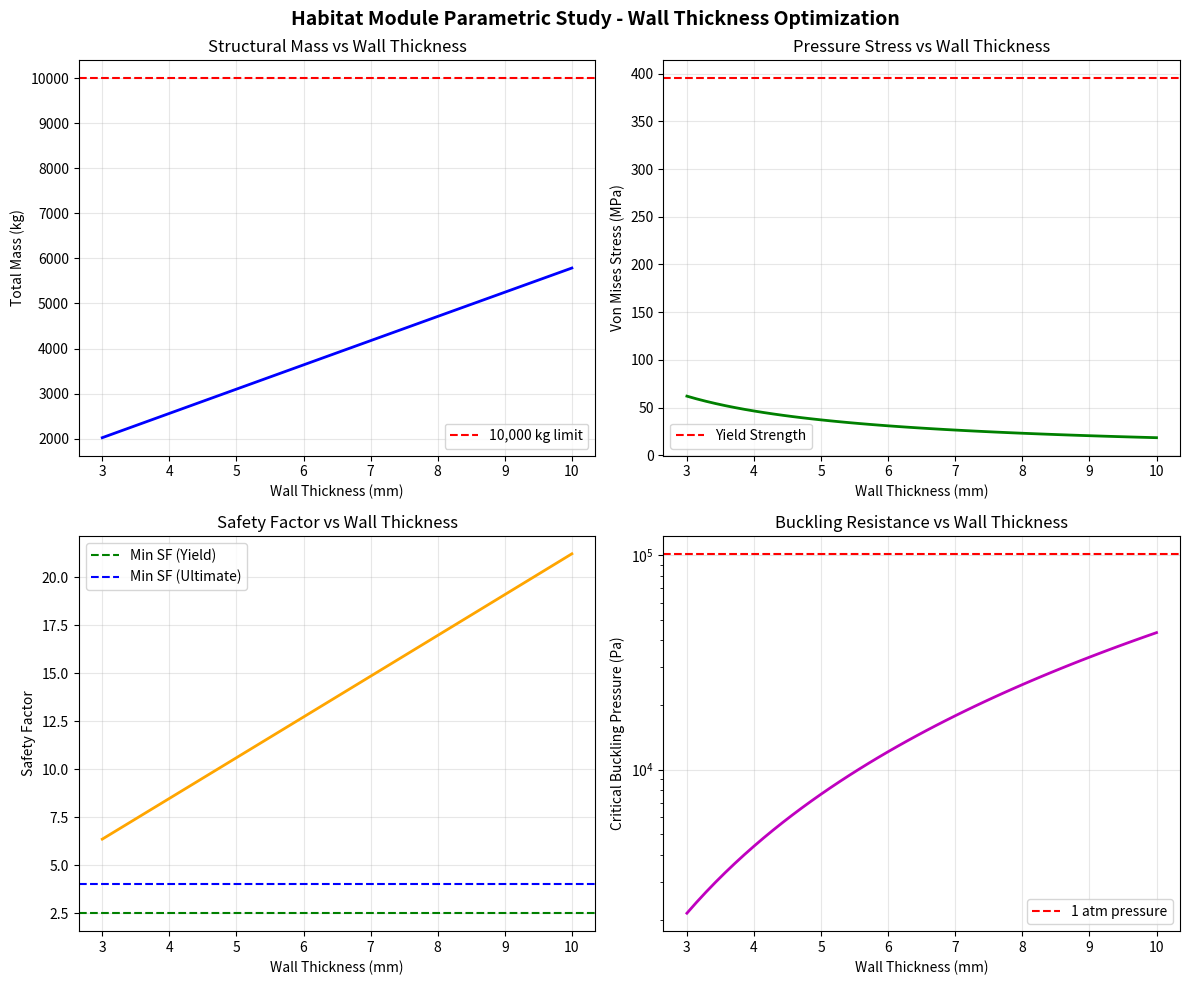

Here is the Python script that generated this plot: (Note: this script raises an exception after producing the figure.)
#!/usr/bin/env python3
"""
Lunar/Mars Habitat Module - Structural Analysis Calculator
NASA Design Challenge TDC-106
Team Design Tool for Quick Calculations and Parametric Studies
"""

import numpy as np
import matplotlib.pyplot as plt
from dataclasses import dataclass
from typing import Tuple, Dict

@dataclass
class ModuleGeometry:
    """Habitat module geometry parameters"""
    outer_diameter: float  # meters
    wall_thickness: float  # meters
    length: float  # meters
    num_legs: int
    
    @property
    def inner_diameter(self):
        return self.outer_diameter - 2 * self.wall_thickness
    
    @property
    def mean_radius(self):
        return (self.outer_diameter - self.wall_thickness) / 2
    
    @property
    def cross_sectional_area(self):
        """Cross-sectional area of cylinder wall"""
        r_o = self.outer_diameter / 2
        r_i = self.inner_diameter / 2
        return np.pi * (r_o**2 - r_i**2)
    
    @property
    def volume_material(self):
        """Volume of material in cylinder shell"""
        return self.cross_sectional_area * self.length
    
    @property
    def internal_volume(self):
        """Internal habitable volume"""
        return np.pi * (self.inner_diameter/2)**2 * self.length

@dataclass
class Material2219T87:
    """Aluminum 2219-T87 material properties"""
    yield_strength: float = 395e6  # Pa
    ultimate_strength: float = 475e6  # Pa
    elastic_modulus: float = 73.8e9  # Pa
    poissons_ratio: float = 0.33
    density: float = 2840  # kg/m³
    cte: float = 22.3e-6  # /°C
    allowable_stress_yield: float = 395e6 / 1.5  # With safety factor
    allowable_stress_ultimate: float = 475e6 / 2.0  # With safety factor

class HabitatModuleAnalysis:
    def __init__(self, geometry: ModuleGeometry, material: Material2219T87):
        self.geom = geometry
        self.mat = material
        self.pressure_internal = 101325  # Pa (1 atm)
        self.pressure_external_mars = 600  # Pa
        self.pressure_external_lunar = 1e-10  # Pa (vacuum)
        
    def calculate_mass(self, include_endcaps: bool = True) -> Dict[str, float]:
        """Calculate module mass breakdown"""
        shell_mass = self.geom.volume_material * self.mat.density
        
        if include_endcaps:
            # Approximate hemispherical end caps
            endcap_mass = 2 * (2/3) * np.pi * ((self.geom.outer_diameter/2)**3 - 
                                                (self.geom.inner_diameter/2)**3) * self.mat.density
        else:
            endcap_mass = 0
            
        # Estimate leg mass (conservative)
        leg_mass = self.geom.num_legs * 100  # kg per leg
        
        return {
            'shell': shell_mass,
            'endcaps': endcap_mass,
            'legs': leg_mass,
            'total_structure': shell_mass + endcap_mass + leg_mass
        }
    
    def pressure_stress_analysis(self) -> Dict[str, float]:
        """Calculate pressure-induced stresses"""
        p = self.pressure_internal
        r = self.geom.mean_radius
        t = self.geom.wall_thickness
        
        # Thin-wall pressure vessel equations
        hoop_stress = (p * r) / t
        longitudinal_stress = (p * r) / (2 * t)
        
        # Von Mises equivalent stress
        von_mises = np.sqrt(hoop_stress**2 + longitudinal_stress**2 - 
                           hoop_stress * longitudinal_stress)
        
        # Safety factors
        sf_yield = self.mat.yield_strength / von_mises
        sf_ultimate = self.mat.ultimate_strength / von_mises
        
        return {
            'hoop_stress': hoop_stress,
            'longitudinal_stress': longitudinal_stress,
            'von_mises_stress': von_mises,
            'safety_factor_yield': sf_yield,
            'safety_factor_ultimate': sf_ultimate,
            'pressure_vessel_requirement_met': sf_yield >= 2.5 and sf_ultimate >= 4.0
        }
    
    def buckling_analysis(self) -> Dict[str, float]:
        """Calculate critical buckling pressure for external loading"""
        E = self.mat.elastic_modulus
        nu = self.mat.poissons_ratio
        t = self.geom.wall_thickness
        D = self.geom.outer_diameter
        
        # NASA SP-8007 formula for cylindrical shells
        # Conservative estimate for simply supported ends
        K = 0.856  # Knockdown factor for imperfections
        n = 2  # Number of circumferential waves (typically 2-4)
        
        # Critical buckling pressure (external)
        p_cr = K * (2.42 * E * (t/D)**2.5) / np.sqrt(1 - nu**2)
        
        # Safety factors
        sf_mars = p_cr / self.pressure_external_mars if self.pressure_external_mars > 0 else float('inf')
        
        # Check for depressurization scenario
        depressurization_pressure = self.pressure_internal  # Worst case: full vacuum inside
        
        return {
            'critical_buckling_pressure': p_cr,
            'safety_factor_mars': sf_mars,
            'buckling_safe_mars': sf_mars > 3.0,
            'minimum_thickness_required': self._minimum_thickness_for_buckling()
        }
    
    def _minimum_thickness_for_buckling(self, safety_factor: float = 3.0) -> float:
        """Calculate minimum thickness to prevent buckling"""
        E = self.mat.elastic_modulus
        nu = self.mat.poissons_ratio
        D = self.geom.outer_diameter
        p_required = self.pressure_internal * safety_factor  # Conservative
        K = 0.856
        
        # Rearrange buckling formula to solve for thickness
        t_min = D * (p_required * np.sqrt(1 - nu**2) / (K * 2.42 * E))**(1/2.5)
        return t_min * 1000  # Convert to mm
    
    def launch_loads_analysis(self, g_load: float = 6.0) -> Dict[str, float]:
        """Analyze stresses during launch"""
        mass = self.calculate_mass()
        total_mass = 10000  # kg (maximum allowed)
        
        # Axial load from acceleration
        F_axial = g_load * 9.81 * total_mass  # N
        
        # Stress in cylinder wall
        A_wall = np.pi * self.geom.outer_diameter * self.geom.wall_thickness
        axial_stress = F_axial / A_wall
        
        # Combined with pressure stresses
        pressure_stresses = self.pressure_stress_analysis()
        
        # Conservative combined stress (von Mises)
        combined_stress = np.sqrt(
            axial_stress**2 + 
            pressure_stresses['hoop_stress']**2 + 
            pressure_stresses['longitudinal_stress']**2
        )
        
        return {
            'axial_force': F_axial,
            'axial_stress': axial_stress,
            'combined_stress_launch': combined_stress,
            'safety_factor': self.mat.yield_strength / combined_stress,
            'launch_loads_safe': combined_stress < self.mat.allowable_stress_yield
        }
    
    def thermal_stress_analysis(self, delta_T: float = 300) -> Dict[str, float]:
        """Calculate thermal stresses"""
        E = self.mat.elastic_modulus
        alpha = self.mat.cte
        
        # Stress if fully constrained
        thermal_stress_max = E * alpha * delta_T
        
        # With proper mounting (assume 50% constraint)
        thermal_stress_realistic = 0.5 * thermal_stress_max
        
        # Combined with operational stresses
        pressure_stresses = self.pressure_stress_analysis()
        combined = pressure_stresses['von_mises_stress'] + thermal_stress_realistic
        
        return {
            'thermal_stress_max': thermal_stress_max,
            'thermal_stress_realistic': thermal_stress_realistic,
            'combined_with_pressure': combined,
            'requires_expansion_joints': thermal_stress_max > self.mat.yield_strength,
            'safety_factor_combined': self.mat.yield_strength / combined
        }
    
    def leg_loads_analysis(self) -> Dict[str, Tuple[float, float]]:
        """Calculate loads on support legs"""
        mass = self.calculate_mass()
        total_mass = 10000  # kg
        
        loads = {}
        
        # Earth launch (6g)
        loads['earth_launch_6g'] = (
            6 * 9.81 * total_mass / self.geom.num_legs,
            'Vertical load per leg during launch'
        )
        
        # Lunar surface
        loads['lunar_operation'] = (
            1.62 * total_mass / self.geom.num_legs,
            'Vertical load per leg on Moon'
        )
        
        # Mars surface
        loads['mars_operation'] = (
            3.71 * total_mass / self.geom.num_legs,
            'Vertical load per leg on Mars'
        )
        
        # Landing impact (3g)
        loads['landing_impact'] = (
            3 * 3.71 * total_mass / self.geom.num_legs,
            'Impact load per leg during Mars landing'
        )
        
        return loads
    
    def generate_summary_report(self) -> str:
        """Generate comprehensive analysis summary"""
        mass = self.calculate_mass()
        pressure = self.pressure_stress_analysis()
        buckling = self.buckling_analysis()
        launch = self.launch_loads_analysis()
        thermal = self.thermal_stress_analysis()
        legs = self.leg_loads_analysis()
        
        report = f"""
HABITAT MODULE STRUCTURAL ANALYSIS SUMMARY
{'='*50}

GEOMETRY:
- Outer Diameter: {self.geom.outer_diameter:.2f} m
- Wall Thickness: {self.geom.wall_thickness*1000:.1f} mm
- Length: {self.geom.length:.1f} m
- Internal Volume: {self.geom.internal_volume:.1f} m³
- Number of Legs: {self.geom.num_legs}

MASS BREAKDOWN:
- Shell Mass: {mass['shell']:.0f} kg
- End Caps: {mass['endcaps']:.0f} kg
- Legs: {mass['legs']:.0f} kg
- Total Structure: {mass['total_structure']:.0f} kg
- Mass Margin: {10000 - mass['total_structure']:.0f} kg available

PRESSURE STRESS ANALYSIS:
- Hoop Stress: {pressure['hoop_stress']/1e6:.1f} MPa
- Longitudinal Stress: {pressure['longitudinal_stress']/1e6:.1f} MPa
- Von Mises Stress: {pressure['von_mises_stress']/1e6:.1f} MPa
- Safety Factor (Yield): {pressure['safety_factor_yield']:.1f}
- Safety Factor (Ultimate): {pressure['safety_factor_ultimate']:.1f}
- NASA Requirement Met: {'✅ YES' if pressure['pressure_vessel_requirement_met'] else '❌ NO'}

BUCKLING ANALYSIS:
- Critical Buckling Pressure: {buckling['critical_buckling_pressure']:.0f} Pa
- Safety Factor (Mars): {buckling['safety_factor_mars']:.1f}
- Buckling Safe: {'✅ YES' if buckling['buckling_safe_mars'] else '❌ NO'}
- Min Thickness for Buckling: {buckling['minimum_thickness_required']:.2f} mm

LAUNCH LOADS:
- Axial Force (6g): {launch['axial_force']/1e3:.0f} kN
- Combined Stress: {launch['combined_stress_launch']/1e6:.1f} MPa
- Safety Factor: {launch['safety_factor']:.1f}
- Launch Safe: {'✅ YES' if launch['launch_loads_safe'] else '❌ NO'}

THERMAL ANALYSIS:
- Max Thermal Stress (constrained): {thermal['thermal_stress_max']/1e6:.0f} MPa
- Realistic Thermal Stress: {thermal['thermal_stress_realistic']/1e6:.0f} MPa
- Combined with Pressure: {thermal['combined_with_pressure']/1e6:.1f} MPa
- Safety Factor: {thermal['safety_factor_combined']:.1f}
- Expansion Joints Required: {'YES' if thermal['requires_expansion_joints'] else 'NO'}

LEG LOADS:
- Earth Launch (per leg): {legs['earth_launch_6g'][0]/1e3:.0f} kN
- Lunar Operation (per leg): {legs['lunar_operation'][0]/1e3:.1f} kN
- Mars Operation (per leg): {legs['mars_operation'][0]/1e3:.1f} kN
- Landing Impact (per leg): {legs['landing_impact'][0]/1e3:.0f} kN

{'='*50}
"""
        return report

def parametric_study():
    """Run parametric study on wall thickness"""
    thicknesses = np.linspace(3, 10, 50) / 1000  # 3mm to 10mm
    results = {
        'thickness': [],
        'mass': [],
        'von_mises': [],
        'sf_yield': [],
        'buckling_pressure': []
    }
    
    material = Material2219T87()
    
    for t in thicknesses:
        geom = ModuleGeometry(
            outer_diameter=4.25,
            wall_thickness=t,
            length=10.0,
            num_legs=4
        )
        
        analyzer = HabitatModuleAnalysis(geom, material)
        mass = analyzer.calculate_mass()
        pressure = analyzer.pressure_stress_analysis()
        buckling = analyzer.buckling_analysis()
        
        results['thickness'].append(t * 1000)  # Convert to mm
        results['mass'].append(mass['total_structure'])
        results['von_mises'].append(pressure['von_mises_stress'] / 1e6)  # MPa
        results['sf_yield'].append(pressure['safety_factor_yield'])
        results['buckling_pressure'].append(buckling['critical_buckling_pressure'])
    
    # Create plots
    fig, ((ax1, ax2), (ax3, ax4)) = plt.subplots(2, 2, figsize=(12, 10))
    
    # Mass vs Thickness
    ax1.plot(results['thickness'], results['mass'], 'b-', linewidth=2)
    ax1.axhline(y=10000, color='r', linestyle='--', label='10,000 kg limit')
    ax1.set_xlabel('Wall Thickness (mm)')
    ax1.set_ylabel('Total Mass (kg)')
    ax1.set_title('Structural Mass vs Wall Thickness')
    ax1.grid(True, alpha=0.3)
    ax1.legend()
    
    # Von Mises Stress vs Thickness
    ax2.plot(results['thickness'], results['von_mises'], 'g-', linewidth=2)
    ax2.axhline(y=395, color='r', linestyle='--', label='Yield Strength')
    ax2.set_xlabel('Wall Thickness (mm)')
    ax2.set_ylabel('Von Mises Stress (MPa)')
    ax2.set_title('Pressure Stress vs Wall Thickness')
    ax2.grid(True, alpha=0.3)
    ax2.legend()
    
    # Safety Factor vs Thickness
    ax3.plot(results['thickness'], results['sf_yield'], 'orange', linewidth=2)
    ax3.axhline(y=2.5, color='g', linestyle='--', label='Min SF (Yield)')
    ax3.axhline(y=4.0, color='b', linestyle='--', label='Min SF (Ultimate)')
    ax3.set_xlabel('Wall Thickness (mm)')
    ax3.set_ylabel('Safety Factor')
    ax3.set_title('Safety Factor vs Wall Thickness')
    ax3.grid(True, alpha=0.3)
    ax3.legend()
    
    # Buckling Pressure vs Thickness
    ax4.plot(results['thickness'], results['buckling_pressure'], 'm-', linewidth=2)
    ax4.axhline(y=101325, color='r', linestyle='--', label='1 atm pressure')
    ax4.set_xlabel('Wall Thickness (mm)')
    ax4.set_ylabel('Critical Buckling Pressure (Pa)')
    ax4.set_title('Buckling Resistance vs Wall Thickness')
    ax4.set_yscale('log')
    ax4.grid(True, alpha=0.3)
    ax4.legend()
    
    plt.suptitle('Habitat Module Parametric Study - Wall Thickness Optimization', fontsize=14, fontweight='bold')
    plt.tight_layout()
    from pathlib import Path
    output_dir = Path.home() / "Documents"
    output_file = output_dir / "parametric_study.png"
    plt.savefig(output_file, dpi=300, bbox_inches='tight')
    plt.show()
    
    # Find optimal thickness
    valid_indices = [i for i, sf in enumerate(results['sf_yield']) if sf >= 2.5]
    if valid_indices:
        optimal_idx = valid_indices[0]  # Minimum thickness that meets requirements
        print(f"\nOPTIMAL THICKNESS: {results['thickness'][optimal_idx]:.1f} mm")
        print(f"  - Mass: {results['mass'][optimal_idx]:.0f} kg")
        print(f"  - Safety Factor: {results['sf_yield'][optimal_idx]:.1f}")
        print(f"  - Von Mises Stress: {results['von_mises'][optimal_idx]:.1f} MPa")

def main():
    """Main analysis for current design"""
    # Current design configuration
    geometry = ModuleGeometry(
        outer_diameter=4.25,
        wall_thickness=0.005,
        length=10.0,
        num_legs=4
    )
    
    material = Material2219T87()
    analyzer = HabitatModuleAnalysis(geometry, material)
    
    # Generate and print report
    print(analyzer.generate_summary_report())
    
    # Run parametric study
    print("\nRunning parametric study on wall thickness...")
    parametric_study()
    
    # Additional trade studies
    print("\n" + "="*50)
    print("TRADE STUDY: 4 LEGS vs 6 LEGS")
    print("="*50)
    
    for num_legs in [4, 6]:
        geom_legs = ModuleGeometry(
            outer_diameter=4.25,
            wall_thickness=0.005,
            length=10.0,
            num_legs=num_legs
        )
        analyzer_legs = HabitatModuleAnalysis(geom_legs, material)
        legs = analyzer_legs.leg_loads_analysis()
        
        print(f"\n{num_legs} LEGS Configuration:")
        for load_case, (force, description) in legs.items():
            print(f"  {load_case}: {force/1e3:.1f} kN per leg")

if __name__ == "__main__":
    main()
